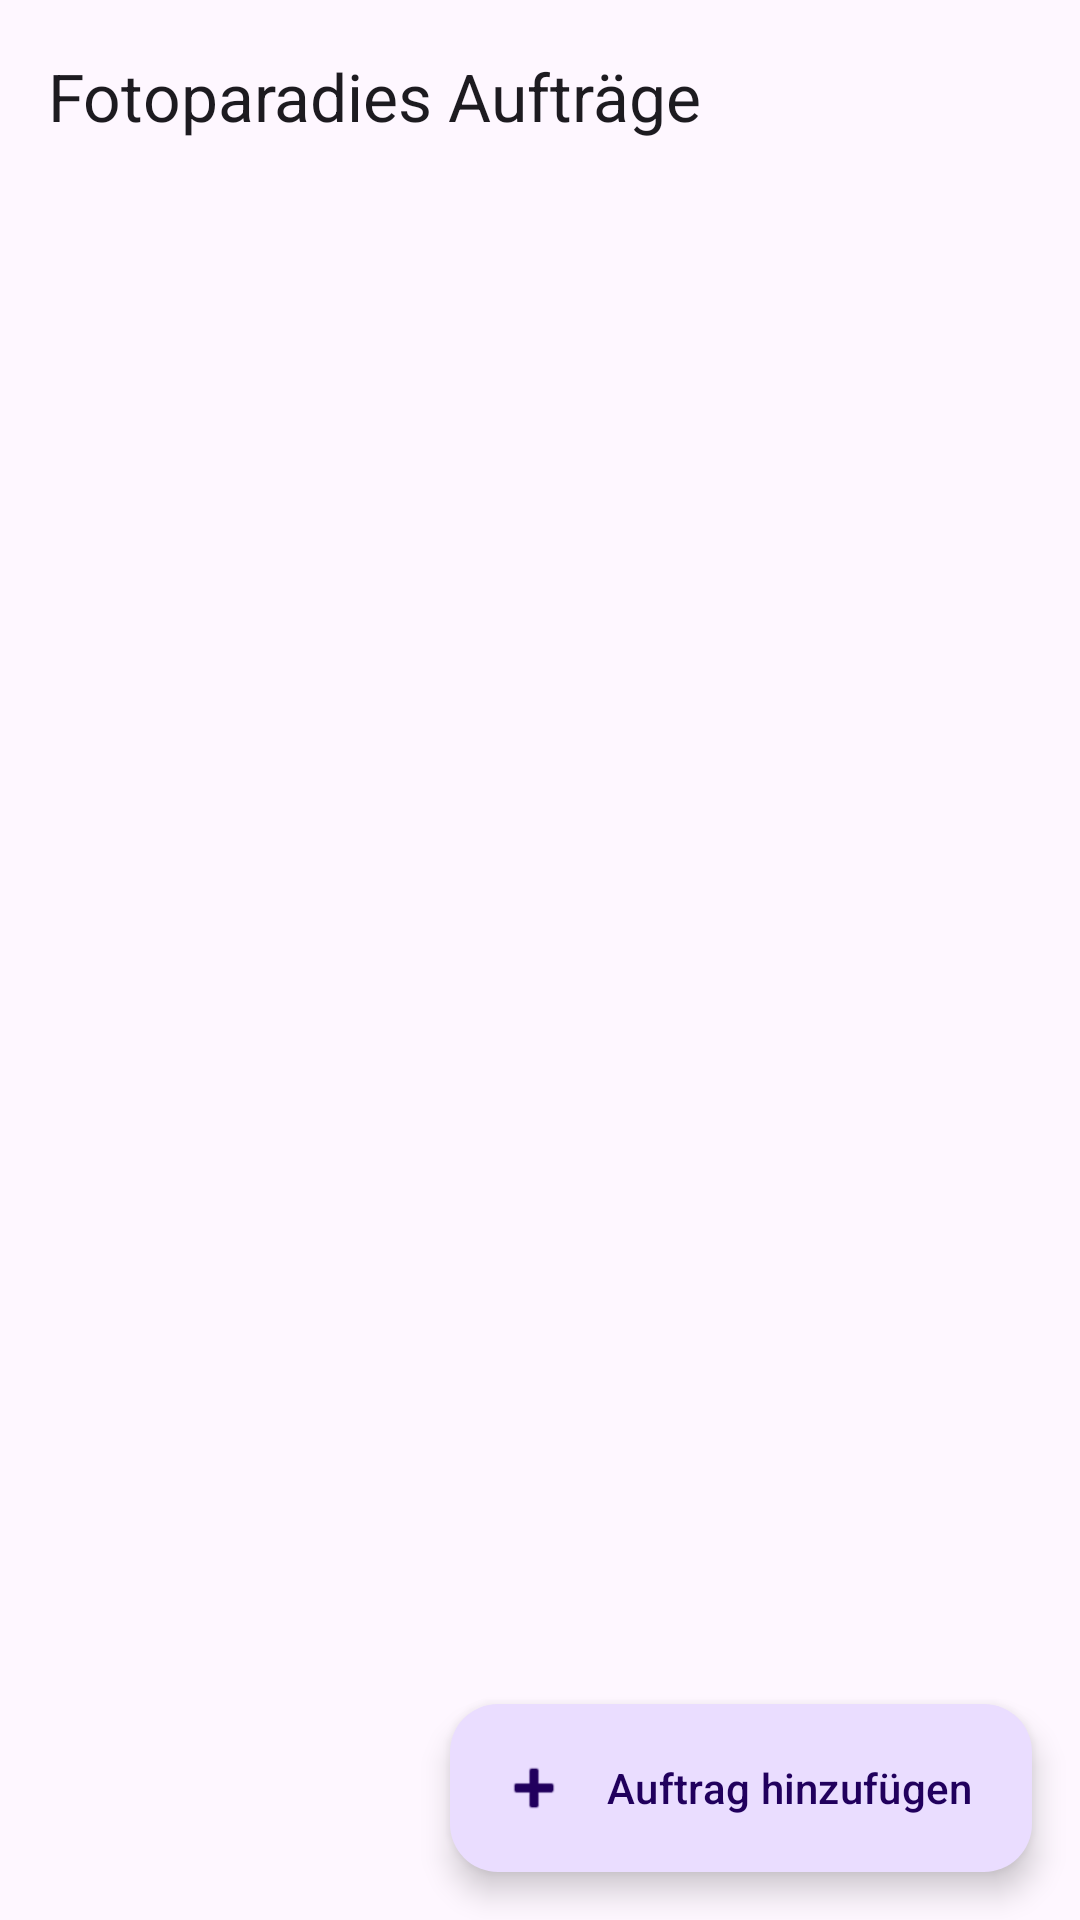

Reconstruct the res/layout file that produces this screen, plus the resources it refers to.
<!-- AndroidManifest.xml: activity theme Theme.FotoparadiesAuftragChecker -->
<!-- res/layout/activity_main.xml -->
<?xml version="1.0" encoding="utf-8"?>
<androidx.coordinatorlayout.widget.CoordinatorLayout xmlns:android="http://schemas.android.com/apk/res/android"
    xmlns:app="http://schemas.android.com/apk/res-auto"
    android:layout_width="match_parent"
    android:layout_height="match_parent">

    <com.google.android.material.appbar.AppBarLayout
        android:layout_width="match_parent"
        android:layout_height="wrap_content">

        <com.google.android.material.appbar.MaterialToolbar
            android:id="@+id/toolbar"
            android:layout_width="match_parent"
            android:layout_height="?attr/actionBarSize"
            app:title="Fotoparadies Aufträge" />

    </com.google.android.material.appbar.AppBarLayout>

    <androidx.recyclerview.widget.RecyclerView
        android:id="@+id/ordersRecyclerView"
        android:layout_width="match_parent"
        android:layout_height="match_parent"
        android:clipToPadding="false"
        android:padding="16dp"
        app:layout_behavior="@string/appbar_scrolling_view_behavior" />

    <com.google.android.material.floatingactionbutton.ExtendedFloatingActionButton
        android:id="@+id/addOrderFab"
        android:layout_width="wrap_content"
        android:layout_height="wrap_content"
        android:layout_gravity="bottom|end"
        android:layout_margin="16dp"
        android:text="Auftrag hinzufügen"
        app:icon="@android:drawable/ic_input_add" />

</androidx.coordinatorlayout.widget.CoordinatorLayout>
<!-- resources referenced by this layout -->
<resources>
  <style name="Theme.FotoparadiesAuftragChecker" parent="Base.Theme.FotoparadiesAuftragChecker" />
  <style name="Base.Theme.FotoparadiesAuftragChecker" parent="Theme.Material3.DayNight.NoActionBar">
          
          
          <item name="android:statusBarColor">@android:color/transparent</item>
          <item name="android:navigationBarColor">@android:color/transparent</item>
          <item name="android:windowLightStatusBar">true</item>
      </style>
</resources>
